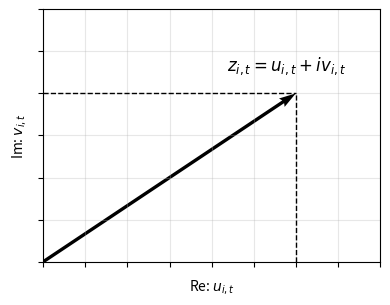

The matplotlib source for this figure:
import numpy as np
import matplotlib.pyplot as plt

# Example sea-ice velocity components
u_i_t = 3.0   # zonal component
v_i_t = 2.0   # meridional component

# Complex vector
z_i_t = u_i_t + 1j * v_i_t

fig, ax = plt.subplots(figsize=(4, 4))

# Plot vector from origin to (u, v)
ax.quiver(
    0, 0,
    z_i_t.real, z_i_t.imag,
    angles="xy",
    scale_units="xy",
    scale=1,
    width=0.01
)

# Component guide lines
ax.plot([z_i_t.real, z_i_t.real], [0, z_i_t.imag], "k--", linewidth=1)
ax.plot([0, z_i_t.real], [z_i_t.imag, z_i_t.imag], "k--", linewidth=1)


ax.text(
    0.90, 0.82,
    r"$z_{i,t} = u_{i,t} + i v_{i,t}$",
    transform=ax.transAxes,
    ha="right",
    va="top",
    fontsize=12
)

ax.set_xlabel(r"Re: $u_{i,t}$")
ax.set_ylabel(r"Im: $v_{i,t}$")

ax.set_xticklabels([])
ax.set_yticklabels([])

ax.set_xlim(0, 4)
ax.set_ylim(0, 3)
ax.set_aspect("equal", adjustable="box")
ax.grid(alpha=0.3)

plt.tight_layout()
plt.savefig("complex_velocity_vector.png", dpi=300, bbox_inches="tight")
plt.show()
